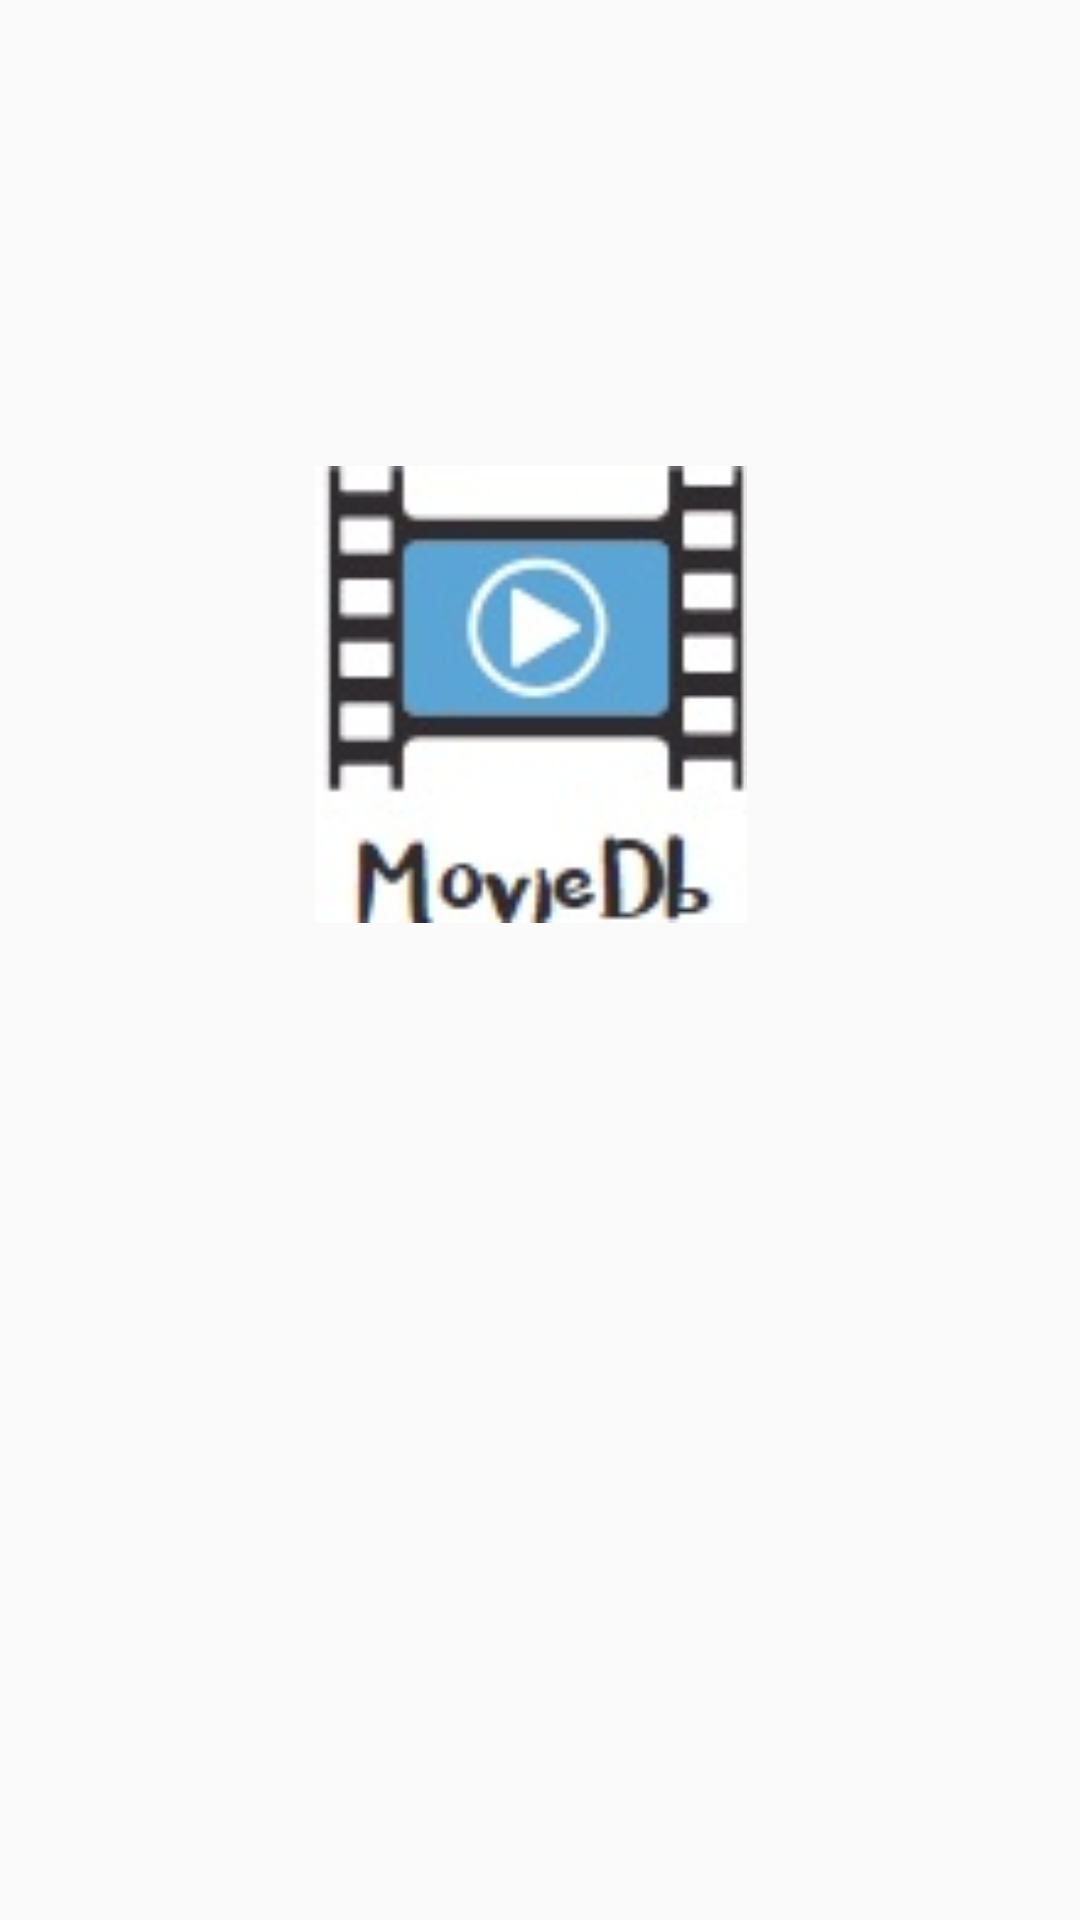

Here is an Android app screen rendered from its layout file. Give the layout XML and the strings, colors and styles it references.
<!-- AndroidManifest.xml: application theme AppTheme -->
<!-- res/layout/content_splash.xml -->
<?xml version="1.0" encoding="utf-8"?>
<android.support.constraint.ConstraintLayout xmlns:android="http://schemas.android.com/apk/res/android"
    xmlns:app="http://schemas.android.com/apk/res-auto"
    xmlns:tools="http://schemas.android.com/tools"
    android:layout_width="match_parent"
    android:layout_height="match_parent"
    app:layout_behavior="@string/appbar_scrolling_view_behavior"
    tools:context=".splash"
    tools:showIn="@layout/activity_splash">
    <LinearLayout
        android:layout_width="500dp"
        android:layout_height="600dp"
        android:background="@drawable/bag"
        android:id="@+id/lin_lay">



        <LinearLayout
            android:layout_width="wrap_content"
            android:layout_height="match_parent"
            android:orientation="horizontal"
            android:layout_marginTop="125dp"
            android:layout_marginLeft="105dp"

            >

            <ImageView
                android:id="@+id/pic1"
                android:layout_width="144dp"
                android:layout_height="213dp"
                android:layout_gravity="center_horizontal"
                android:src="@drawable/logo" />
        </LinearLayout>


    </LinearLayout>

</android.support.constraint.ConstraintLayout>
<!-- resources referenced by this layout -->
<resources>
  <!-- drawable logo: jpg bitmap (drawable, 5693 bytes) -->
  <style name="AppTheme" parent="Theme.AppCompat.Light.NoActionBar">
          
          <item name="colorPrimary">@color/colorPrimary</item>
          <item name="colorPrimaryDark">@color/colorPrimaryDark</item>
          <item name="colorAccent">@color/colorAccent</item>
      </style>
  <color name="colorPrimary">#3F51B5</color>
  <color name="colorPrimaryDark">#303F9F</color>
  <color name="colorAccent">#FF4081</color>
</resources>
